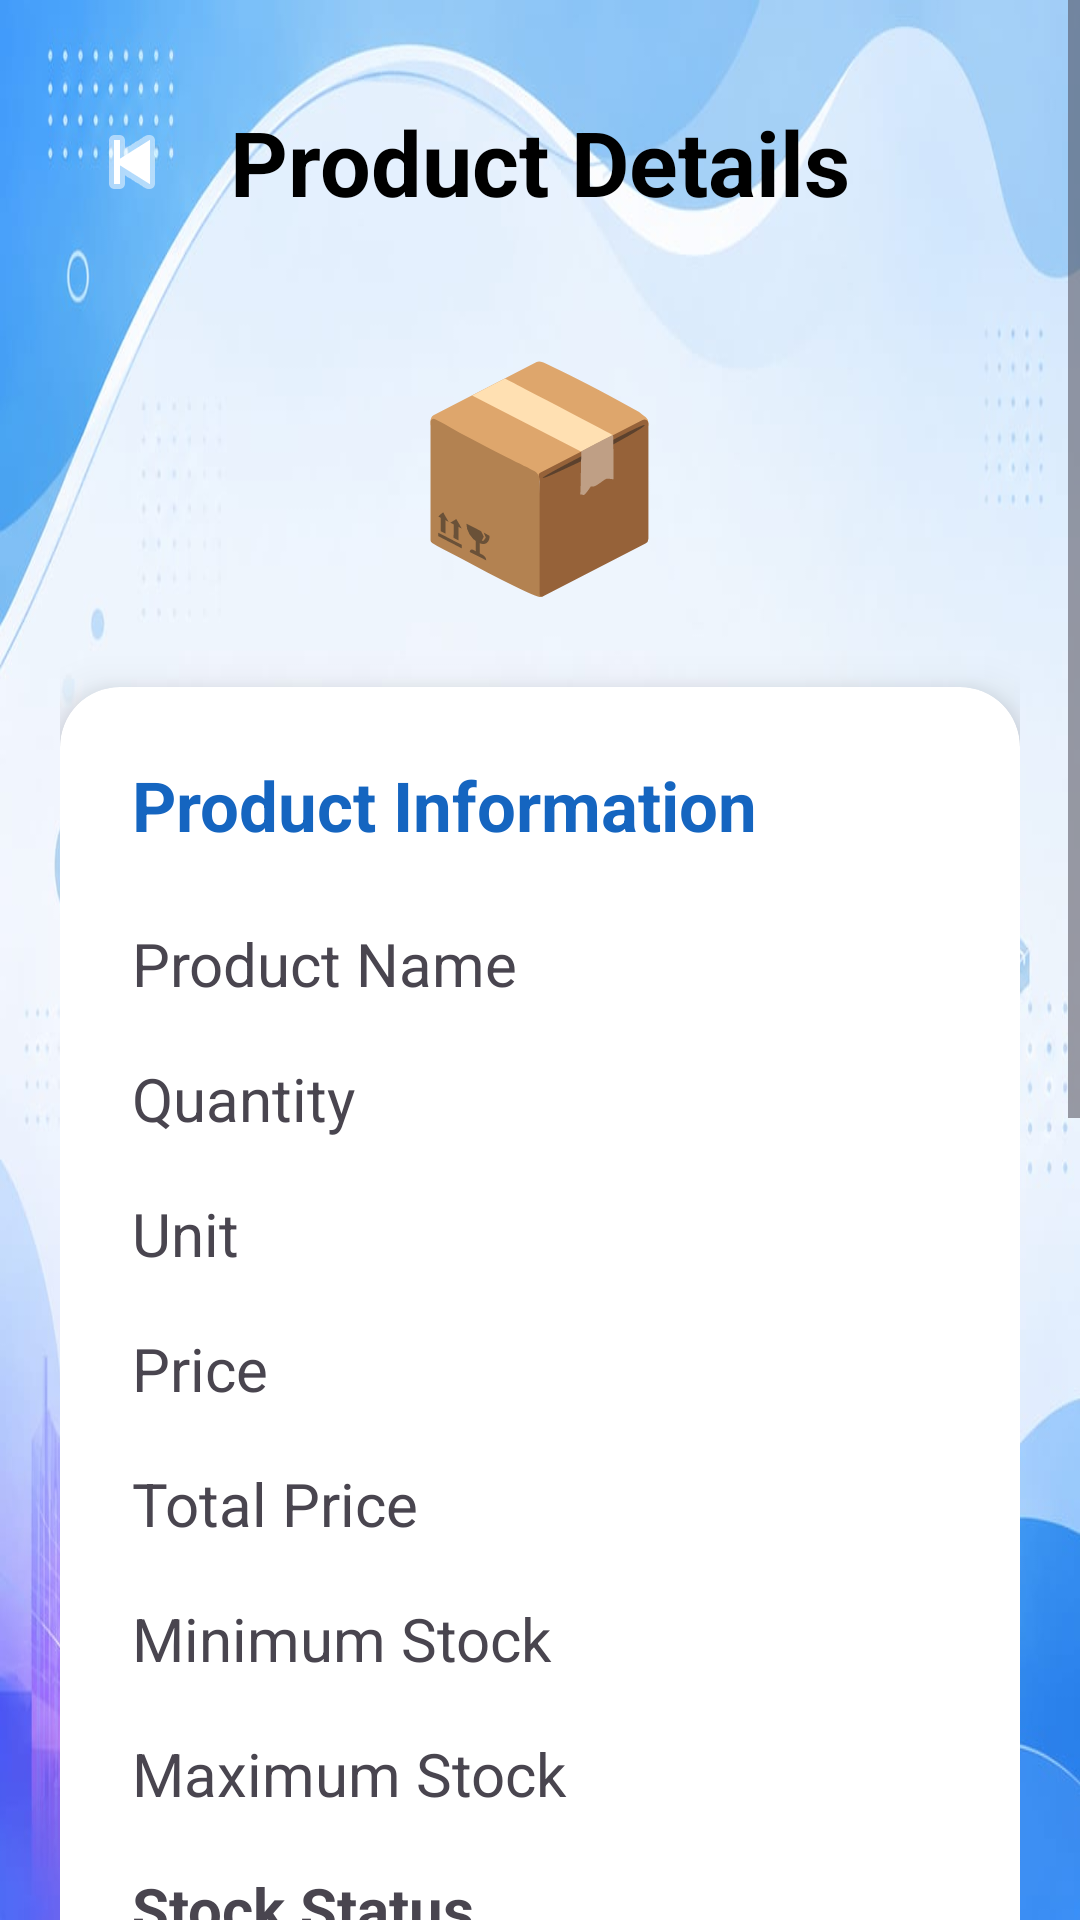

Reconstruct the res/layout file that produces this screen, plus the resources it refers to.
<!-- AndroidManifest.xml: application theme Theme.VyapaarOne -->
<!-- res/layout/activity_product_details.xml -->
<?xml version="1.0" encoding="utf-8"?>
<ScrollView xmlns:android="http://schemas.android.com/apk/res/android"
    xmlns:app="http://schemas.android.com/apk/res-auto"
    android:layout_width="match_parent"
    android:layout_height="match_parent"
    android:background="@drawable/background2"
    android:fillViewport="true">

    <LinearLayout
        android:layout_width="match_parent"
        android:layout_height="wrap_content"
        android:orientation="vertical"
        android:paddingStart="20dp"
        android:paddingEnd="20dp"
        android:paddingTop="30dp"
        android:paddingBottom="40dp">

        

        <RelativeLayout
            android:layout_width="match_parent"
            android:layout_height="wrap_content">

            <ImageButton
                android:id="@+id/btnBack"
                android:layout_width="48dp"
                android:layout_height="48dp"
                android:background="@android:color/transparent"
                android:src="@android:drawable/ic_media_previous"
                app:tint="@android:color/white" />

            <TextView
                android:layout_width="wrap_content"
                android:layout_height="wrap_content"
                android:layout_centerInParent="true"
                android:text="Product Details"
                android:textStyle="bold"
                android:textSize="30sp"
                android:textColor="@android:color/black" />

        </RelativeLayout>

        

        <TextView
            android:layout_width="wrap_content"
            android:layout_height="wrap_content"
            android:layout_gravity="center"
            android:layout_marginTop="30dp"
            android:layout_marginBottom="25dp"
            android:text="📦"
            android:textSize="72sp" />

        

        <androidx.cardview.widget.CardView
            android:layout_width="match_parent"
            android:layout_height="wrap_content"
            android:layout_marginBottom="30dp"
            app:cardCornerRadius="20dp"
            app:cardElevation="10dp">

            <LinearLayout
                android:layout_width="match_parent"
                android:layout_height="wrap_content"
                android:orientation="vertical"
                android:padding="24dp">

                <TextView
                    android:layout_width="wrap_content"
                    android:layout_height="wrap_content"
                    android:text="Product Information"
                    android:textColor="#1565C0"
                    android:textStyle="bold"
                    android:textSize="23sp"
                    android:layout_marginBottom="24dp"/>

                <TextView
                    android:id="@+id/txtProductName"
                    android:layout_width="wrap_content"
                    android:layout_height="wrap_content"
                    android:text="Product Name"
                    android:textSize="20sp"
                    android:layout_marginBottom="18dp"/>

                <TextView
                    android:id="@+id/txtQuantity"
                    android:layout_width="wrap_content"
                    android:layout_height="wrap_content"
                    android:text="Quantity"
                    android:textSize="20sp"
                    android:layout_marginBottom="18dp"/>

                <TextView
                    android:id="@+id/txtUnit"
                    android:layout_width="wrap_content"
                    android:layout_height="wrap_content"
                    android:text="Unit"
                    android:textSize="20sp"
                    android:layout_marginBottom="18dp"/>

                <TextView
                    android:id="@+id/txtPrice"
                    android:layout_width="wrap_content"
                    android:layout_height="wrap_content"
                    android:text="Price"
                    android:textSize="20sp"
                    android:layout_marginBottom="18dp"/>

                <TextView
                    android:id="@+id/txtTotalPrice"
                    android:layout_width="wrap_content"
                    android:layout_height="wrap_content"
                    android:text="Total Price"
                    android:textSize="20sp"
                    android:layout_marginBottom="18dp"/>

                <TextView
                    android:id="@+id/txtMinStock"
                    android:layout_width="wrap_content"
                    android:layout_height="wrap_content"
                    android:text="Minimum Stock"
                    android:textSize="20sp"
                    android:layout_marginBottom="18dp"/>

                <TextView
                    android:id="@+id/txtMaxStock"
                    android:layout_width="wrap_content"
                    android:layout_height="wrap_content"
                    android:text="Maximum Stock"
                    android:textSize="20sp"
                    android:layout_marginBottom="18dp"/>

                <TextView
                    android:id="@+id/txtStockStatus"
                    android:layout_width="wrap_content"
                    android:layout_height="wrap_content"
                    android:text="Stock Status"
                    android:textStyle="bold"
                    android:textSize="20sp"/>

            </LinearLayout>

        </androidx.cardview.widget.CardView>

        

        <TextView
            android:layout_width="wrap_content"
            android:layout_height="wrap_content"
            android:text="Actions"
            android:textStyle="bold"
            android:textSize="23sp"
            android:textColor="#1565C0"
            android:layout_marginBottom="18dp"/>

        

        <Button
            android:id="@+id/btnEdit"
            android:layout_width="match_parent"
            android:layout_height="58dp"
            android:layout_marginBottom="15dp"
            android:backgroundTint="#1976D2"
            android:text="✏ Edit Product"
            android:textAllCaps="false"
            android:textColor="@android:color/white"
            android:textSize="17sp"/>

        

        <Button
            android:id="@+id/btnIncrease"
            android:layout_width="match_parent"
            android:layout_height="58dp"
            android:layout_marginBottom="15dp"
            android:backgroundTint="#2E7D32"
            android:text="➕ Increase Stock"
            android:textAllCaps="false"
            android:textColor="@android:color/white"
            android:textSize="17sp"/>

        

        <Button
            android:id="@+id/btnDecrease"
            android:layout_width="match_parent"
            android:layout_height="58dp"
            android:layout_marginBottom="15dp"
            android:backgroundTint="#F57C00"
            android:text="➖ Reduce Stock"
            android:textAllCaps="false"
            android:textColor="@android:color/white"
            android:textSize="17sp"/>

        

        <Button
            android:id="@+id/btnDelete"
            android:layout_width="match_parent"
            android:layout_height="58dp"
            android:layout_marginBottom="30dp"
            android:backgroundTint="#D32F2F"
            android:text="🗑 Delete Product"
            android:textAllCaps="false"
            android:textColor="@android:color/white"
            android:textSize="17sp"/>

    </LinearLayout>

</ScrollView>
<!-- resources referenced by this layout -->
<resources>
  <!-- drawable background2: jpg bitmap (drawable, 55569 bytes) -->
  <style name="Theme.VyapaarOne" parent="Base.Theme.VyapaarOne" />
  <style name="Base.Theme.VyapaarOne" parent="Theme.Material3.DayNight.NoActionBar">
          
          
      </style>
</resources>
